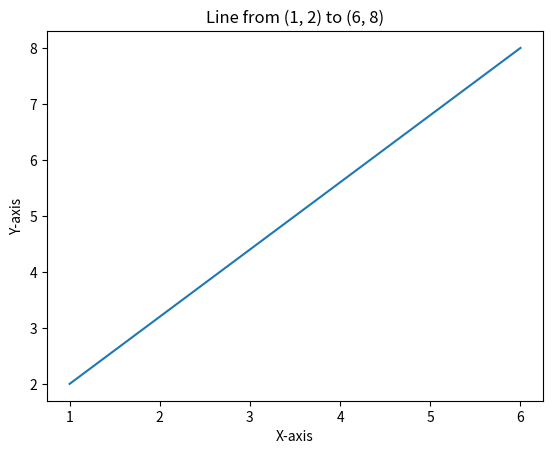

This chart was generated by the following Python code:
import matplotlib.pyplot as plt

# Define the coordinates
x_values = [1, 6]  # X-coordinates: 1 and 6
y_values = [2, 8]  # Y-coordinates: 2 and 8

# Plot the line
plt.plot(x_values, y_values)

# Set labels and title
plt.xlabel('X-axis')
plt.ylabel('Y-axis')
plt.title('Line from (1, 2) to (6, 8)')

# Show the plot
plt.show()